Image classification data set "data" (noorainf18/Hex-Nut-Defective-Detection-and-Classification on GitHub). Class labels (2): broken, good.

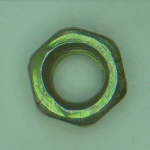
Label: good

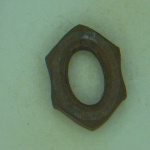
Label: broken

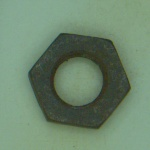
Label: broken

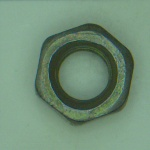
Label: good

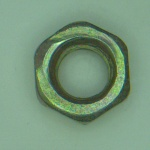
Label: good

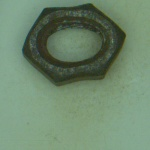
Label: broken
